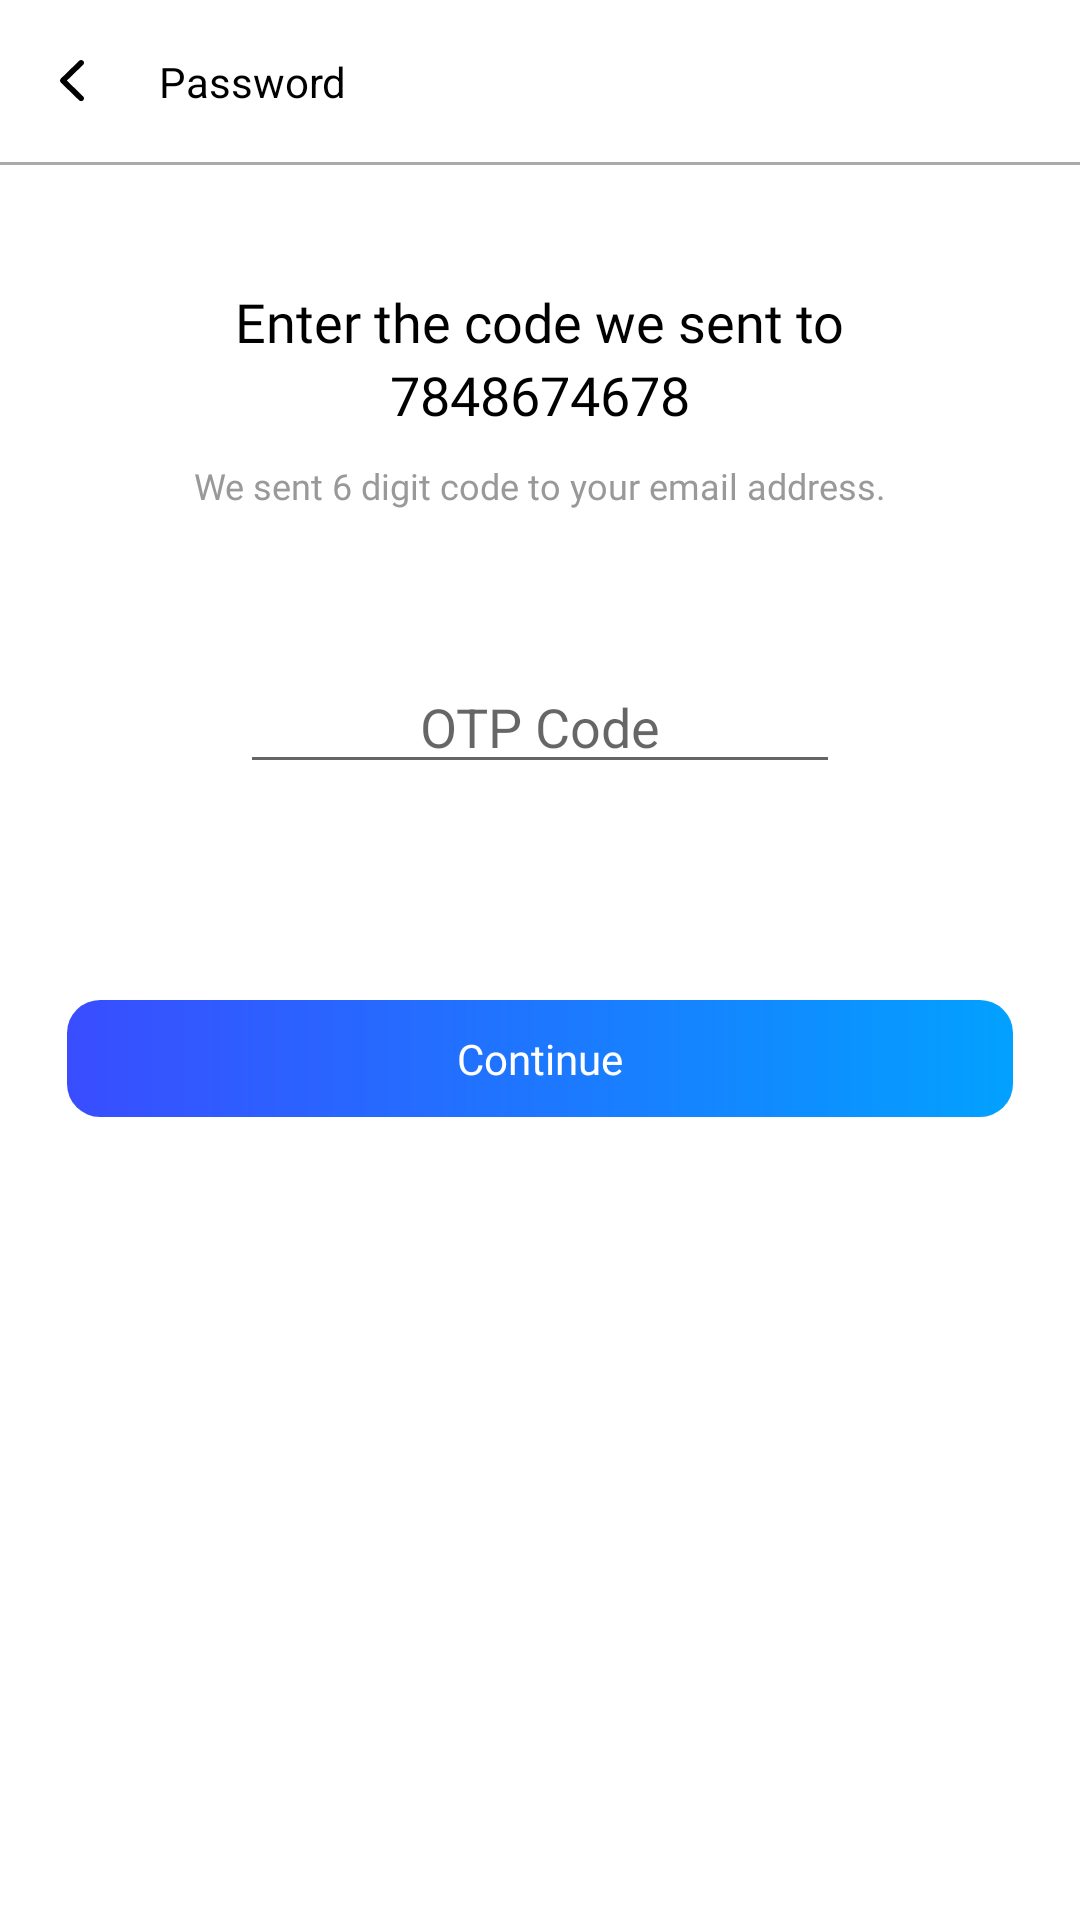

Layout XML and referenced resources for this Android screen:
<!-- AndroidManifest.xml: application theme Theme.TLUBook -->
<!-- res/layout/fragment_login_otp.xml -->
<?xml version="1.0" encoding="utf-8"?>
<layout xmlns:android="http://schemas.android.com/apk/res/android"
    xmlns:app="http://schemas.android.com/apk/res-auto"
    xmlns:tools="http://schemas.android.com/tools">

    <data>

    </data>

    <LinearLayout
        android:layout_width="match_parent"
        android:layout_height="match_parent"
        android:orientation="vertical"
        tools:context=".ui.activity.login.fragment.LoginCreateNameFragment">

        <androidx.constraintlayout.widget.ConstraintLayout
            android:layout_width="match_parent"
            android:layout_height="wrap_content">

            <ImageView
                android:id="@+id/iv_back"
                android:layout_width="wrap_content"
                android:layout_height="wrap_content"
                android:paddingStart="20dp"
                android:paddingEnd="25dp"
                android:paddingTop="20dp"
                android:paddingBottom="20dp"
                android:src="@drawable/ic_back_create_account"
                app:layout_constraintStart_toStartOf="parent"
                app:layout_constraintTop_toTopOf="parent" />

            <TextView
                android:layout_width="wrap_content"
                android:layout_height="wrap_content"
                android:text="Password"
                android:textColor="@color/black"
                android:textStyle=""
                app:layout_constraintBottom_toBottomOf="@id/iv_back"
                app:layout_constraintStart_toEndOf="@id/iv_back"
                app:layout_constraintTop_toTopOf="@id/iv_back" />

            <View
                android:id="@+id/line"
                android:layout_width="match_parent"
                android:layout_height="1dp"
                android:background="#AAAAAA"
                app:layout_constraintTop_toBottomOf="@id/iv_back" />
        </androidx.constraintlayout.widget.ConstraintLayout>

        <LinearLayout
            android:id="@+id/ll_title"
            android:layout_width="wrap_content"
            android:layout_height="wrap_content"
            android:layout_gravity="center_horizontal"
            android:layout_marginTop="40dp"
            android:gravity="center_horizontal"
            android:orientation="vertical">

            <TextView
                android:layout_width="wrap_content"
                android:layout_height="wrap_content"
                android:fontFamily="@font/sfpro_regular"
                android:text="Enter the code we sent to"
                android:textColor="@color/black"
                android:textSize="18sp" />
            <TextView
                android:id="@+id/tv_phone_number"
                android:layout_width="wrap_content"
                android:layout_height="wrap_content"
                android:fontFamily="@font/sfpro_semi_bold"
                android:text="7848674678"
                android:textColor="@color/black"
                android:textSize="18sp" />

            <TextView
                android:layout_width="wrap_content"
                android:layout_height="wrap_content"
                android:layout_marginTop="10dp"
                android:fontFamily="@font/sfpro_regular"
                android:text="We sent 6 digit code to your email address."
                android:textColor="#999999"
                android:textSize="12sp" />
        </LinearLayout>

        <LinearLayout
            android:layout_width="match_parent"
            android:layout_height="wrap_content"
            android:layout_marginHorizontal="80dp"
            android:layout_marginTop="50dp">

            <EditText
                android:id="@+id/edt_otp"
                android:gravity="center"
                android:inputType="number"
                android:hint="OTP Code"
                android:layout_width="match_parent"
                android:layout_height="wrap_content"/>

        </LinearLayout>

        <TextView
            android:id="@+id/tv_next"
            android:layout_width="wrap_content"
            android:layout_height="wrap_content"
            android:layout_gravity="center_horizontal"
            android:layout_marginTop="72dp"
            android:background="@drawable/bg_btn_blue_gradient"
            android:fontFamily="@font/sfpro_bold"
            android:paddingHorizontal="130dp"
            android:paddingVertical="10dp"
            android:text="Continue"
            android:textColor="@color/white"
            android:textSize="14sp" />


    </LinearLayout>
</layout>
<!-- resources referenced by this layout -->
<resources>
  <color name="black">#FF000000</color>
  <color name="white">#FFFFFFFF</color>
  <!-- drawable bg_btn_blue_gradient (drawable) -->
  <?xml version="1.0" encoding="utf-8"?>
  <shape xmlns:android="http://schemas.android.com/apk/res/android">
  <gradient
      android:startColor="#394DFF"
      android:endColor="#02A1FF"
      android:angle="360"/>
  <corners
       android:radius="11dp"/>
  
  </shape>
  <!-- drawable ic_back_create_account (drawable) -->
  <vector xmlns:android="http://schemas.android.com/apk/res/android"
      android:width="8dp"
      android:height="14dp"
      android:viewportWidth="8"
      android:viewportHeight="14">
    <path
        android:pathData="M7.722,1.579C8.093,1.218 8.093,0.632 7.722,0.271C7.35,-0.09 6.748,-0.09 6.377,0.271L0.278,6.203C-0.093,6.564 -0.093,7.15 0.278,7.511L6.377,13.443C6.748,13.805 7.35,13.805 7.722,13.443C8.093,13.082 8.093,12.497 7.722,12.136L2.295,6.857L7.722,1.579Z"
        android:fillColor="#000000"/>
  </vector>
  <style name="Theme.TLUBook" parent="Theme.MaterialComponents.DayNight.NoActionBar">
          
          <item name="colorPrimary">#2669FF</item>
          <item name="colorPrimaryVariant">#2669FF</item>
          <item name="colorOnPrimary">@color/white</item>
          
          <item name="colorSecondary">#2669FF</item>
          <item name="colorSecondaryVariant">@color/teal_700</item>
          <item name="colorOnSecondary">@color/black</item>
          
          <item name="android:statusBarColor" tools:targetApi="l">#384cff</item>
          
  
      </style>
  <color name="teal_700">#FF018786</color>
</resources>
